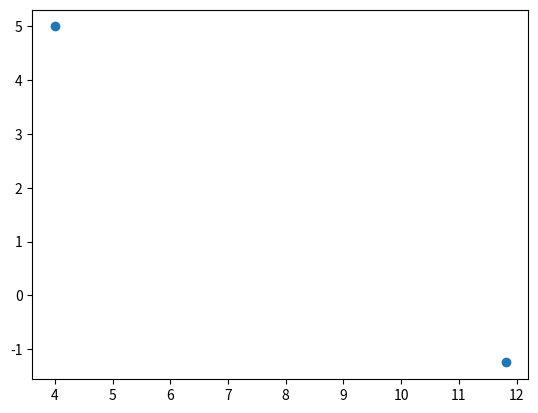

Recreate this plot in Python.




# delta = 1
# delxp = 0
# delxn = 0
# for i in range(4):
    # if i%2==0:
        # delxp += delta
        # x = delxp
    # else:
        # delxn -= delta
        # x = delxn
    # delyp = 0
    # delyn = 0
    # for j in range(4):
        # if j%2==0:
            # delyp += delta
            # y = delyp
        # else:
            # delyn -= delta
            # y = delyn
        # print(x,y)
        
# minidel = 1
# maxdel = 2
# x = 0
# y = 0
# for i in range(6):
#     if i%2 == 0:
#         if y == 0:
#             option = 1
#         else:
#             option = 2
#         for j in range(6):
#             #if j != 5:
#             if option == 1:
#                 y += minidel
#             else:
#                 y -= minidel
#             print(x,y)
#     else:
#         for j in range(2):
#             x += minidel
#             print(x,y)
        



# w = 100
# h = 100

# wSeg = 2
# hSeg = 2

# dw = w/wSeg
# dh = h/hSeg
# currCenterx = -w/2
# currCentery = -h/2

# for ws in range(wSeg):
#     for hs in range(hSeg):
#         zoneid = ws*hSeg+hs + 1
#         if zoneid%2==0:
#             print('region:',zoneid)
#             print(currCenterx,currCentery,'->',currCenterx+dw,currCentery+dh)
#             print(currCenterx+dw,currCentery+dh,'->',currCenterx,currCentery+dh)
#             print(currCenterx,currCentery+dh,'->',currCenterx+dw,currCentery)
#             print(currCenterx+dw,currCentery,'->',currCenterx,currCentery)
#         else:
#             print('region:',zoneid)
#             print(currCenterx,currCentery,'->',currCenterx+dw,currCentery+dh)
#             print(currCenterx+dw,currCentery+dh,'->',currCenterx+dw,currCentery)
#             print(currCenterx+dw,currCentery,'->',currCenterx,currCentery+dh)
#             print(currCenterx,currCentery+dh,'->',currCenterx,currCentery)
#         currCentery += dh
#     currCenterx += dw
#     currCentery = -h/2


# if not 0:
#     print('zero')
# if not 1:
#     print('one')

# x=[1,1,1,3,4,4,4]
# print(x.count(max(x)))


import matplotlib.pyplot as plt
from math import atan2,cos,sin,radians,degrees


x = 4
y = 5

theta = atan2(y,x)
print(theta)

d = 10

xc = x + d*cos(radians(90-degrees(theta)))
yc = y - d*sin(radians(90-degrees(theta)))

plt.scatter([x,xc],[y,yc])





